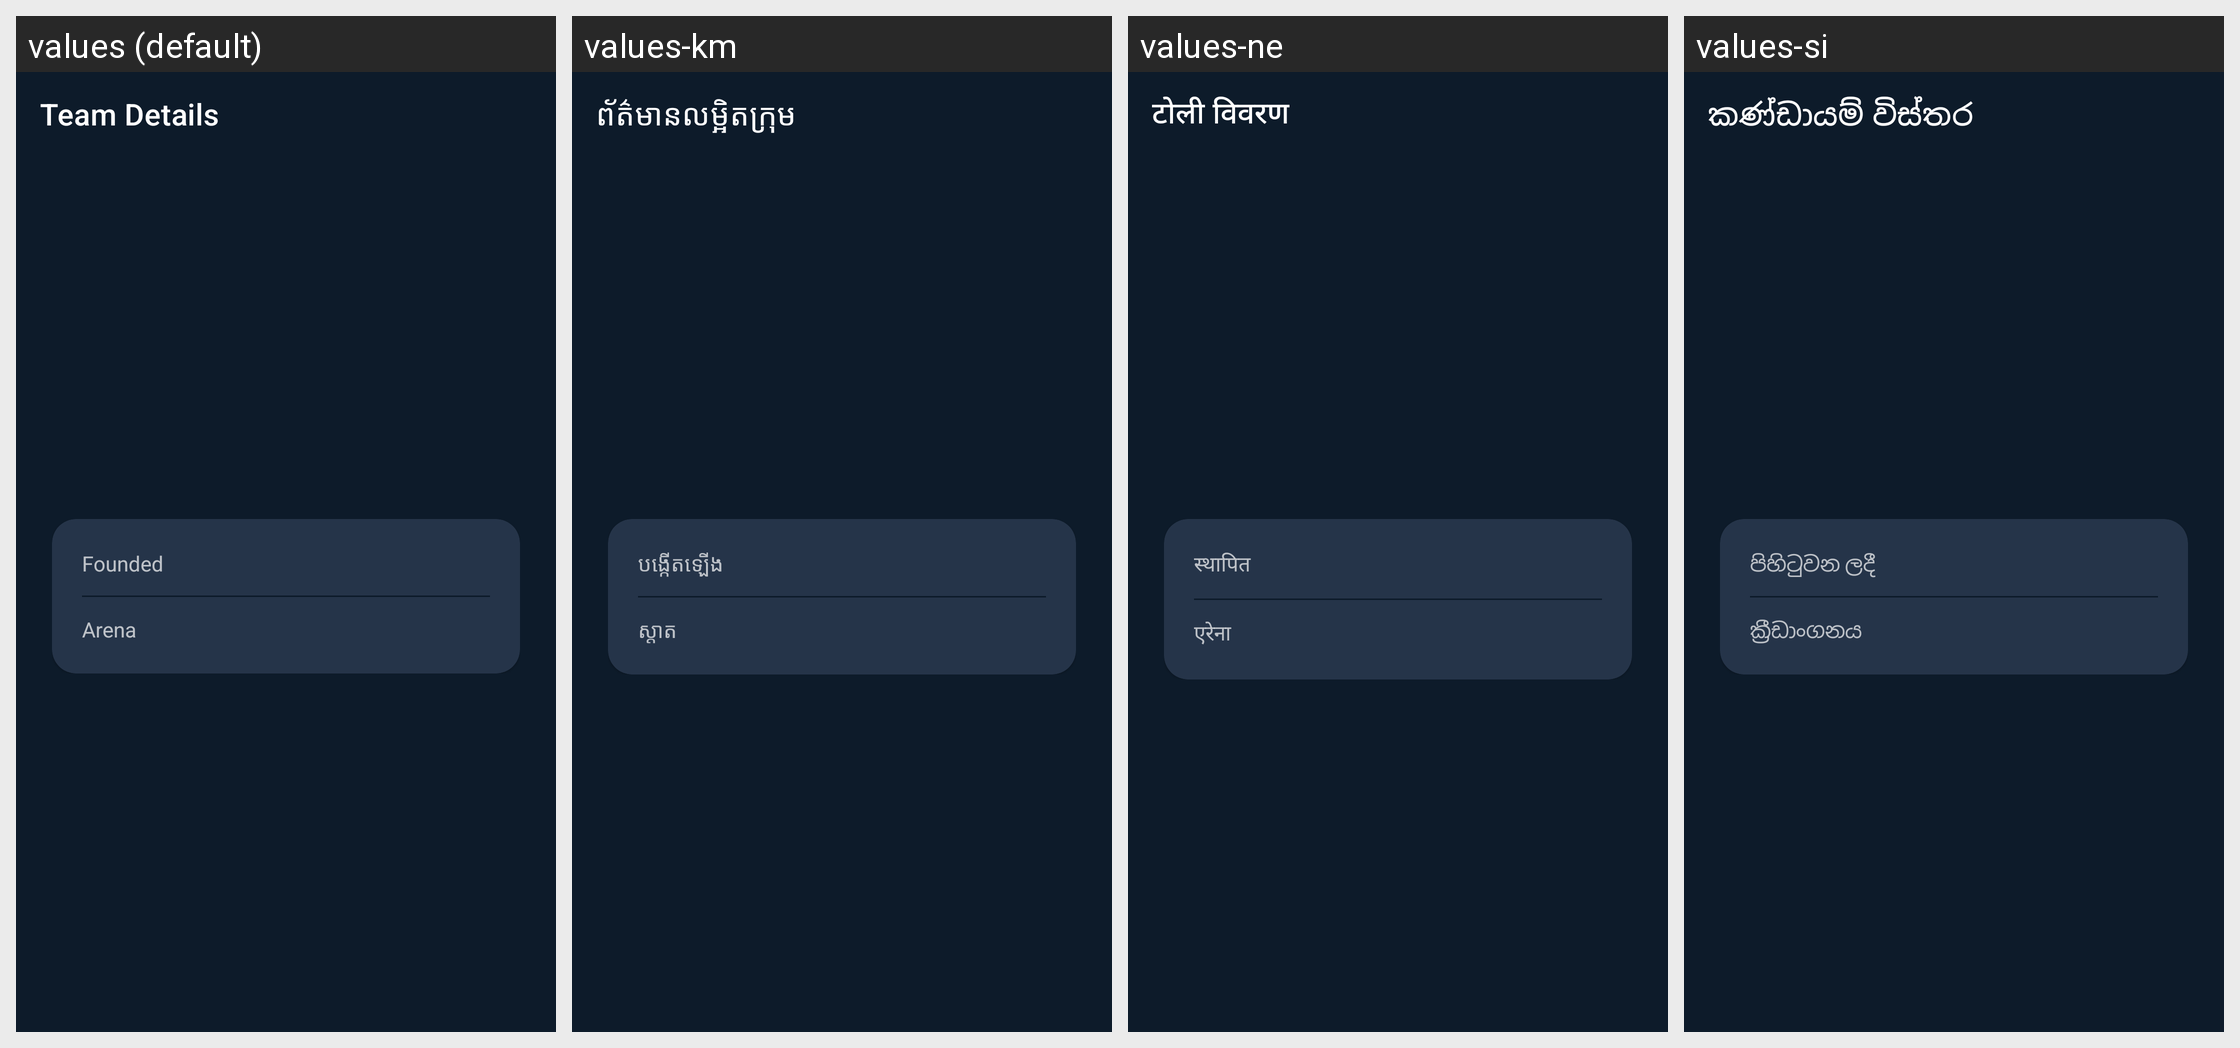

This grid shows one Android layout under several languages. Give, for every string resource on the screen, its name, the default text and each shown locale's text.
Android screen res/layout/fragment_team_detail.xml rendered under 4 locales, left to right: values (default), values-km, values-ne, values-si. Device: Nexus 5 (rendered at 1080×1920; each locale shown at half size, 540×960, under a caption strip naming it); theme Theme.SportBet.
Other locales in the repository, not shown: values-am, values-ar, values-az, values-be, values-bg, values-bi, values-bn, values-bs, values-ca, values-cs, values-da, values-de, values-dv, values-dz, values-el, values-en-rGB, values-es, values-et, values-fa, values-fi, values-fil, values-fo, values-fr, values-he, values-hi, values-hr, values-hu, values-id, values-is, values-it, values-ja, values-ka, values-kk, values-kl, values-ko, values-ky, values-lo, values-lt, values-lv, values-mg, values-mk, values-mn, values-ms, values-mt, values-my, values-nl, values-no, values-pl, values-pt, values-ro, values-ru, values-rw, values-sk, values-sl, values-sm, values-so, values-sq, values-sr, values-sv, values-sw, values-tg, values-th, values-ti, values-tk, values-to, values-tr, values-uk, values-ur, values-uz, values-vi, values-zh.
Strings drawn on this screen, with the default value and each locale's value (text and hints the layout hard-codes, and strings that could not be matched under every locale, appear in the picture but are not listed):

team_details
  values: Team Details
  values-km: ព័ត៌មានលម្អិតក្រុម
  values-ne: टोली विवरण
  values-si: කණ්ඩායම් විස්තර

founded
  values: Founded
  values-km: បង្កើតឡើង
  values-ne: स्थापित
  values-si: පිහිටුවන ලදී

arena
  values: Arena
  values-km: ស្តាត
  values-ne: एरेना
  values-si: ක්‍රීඩාංගනය
